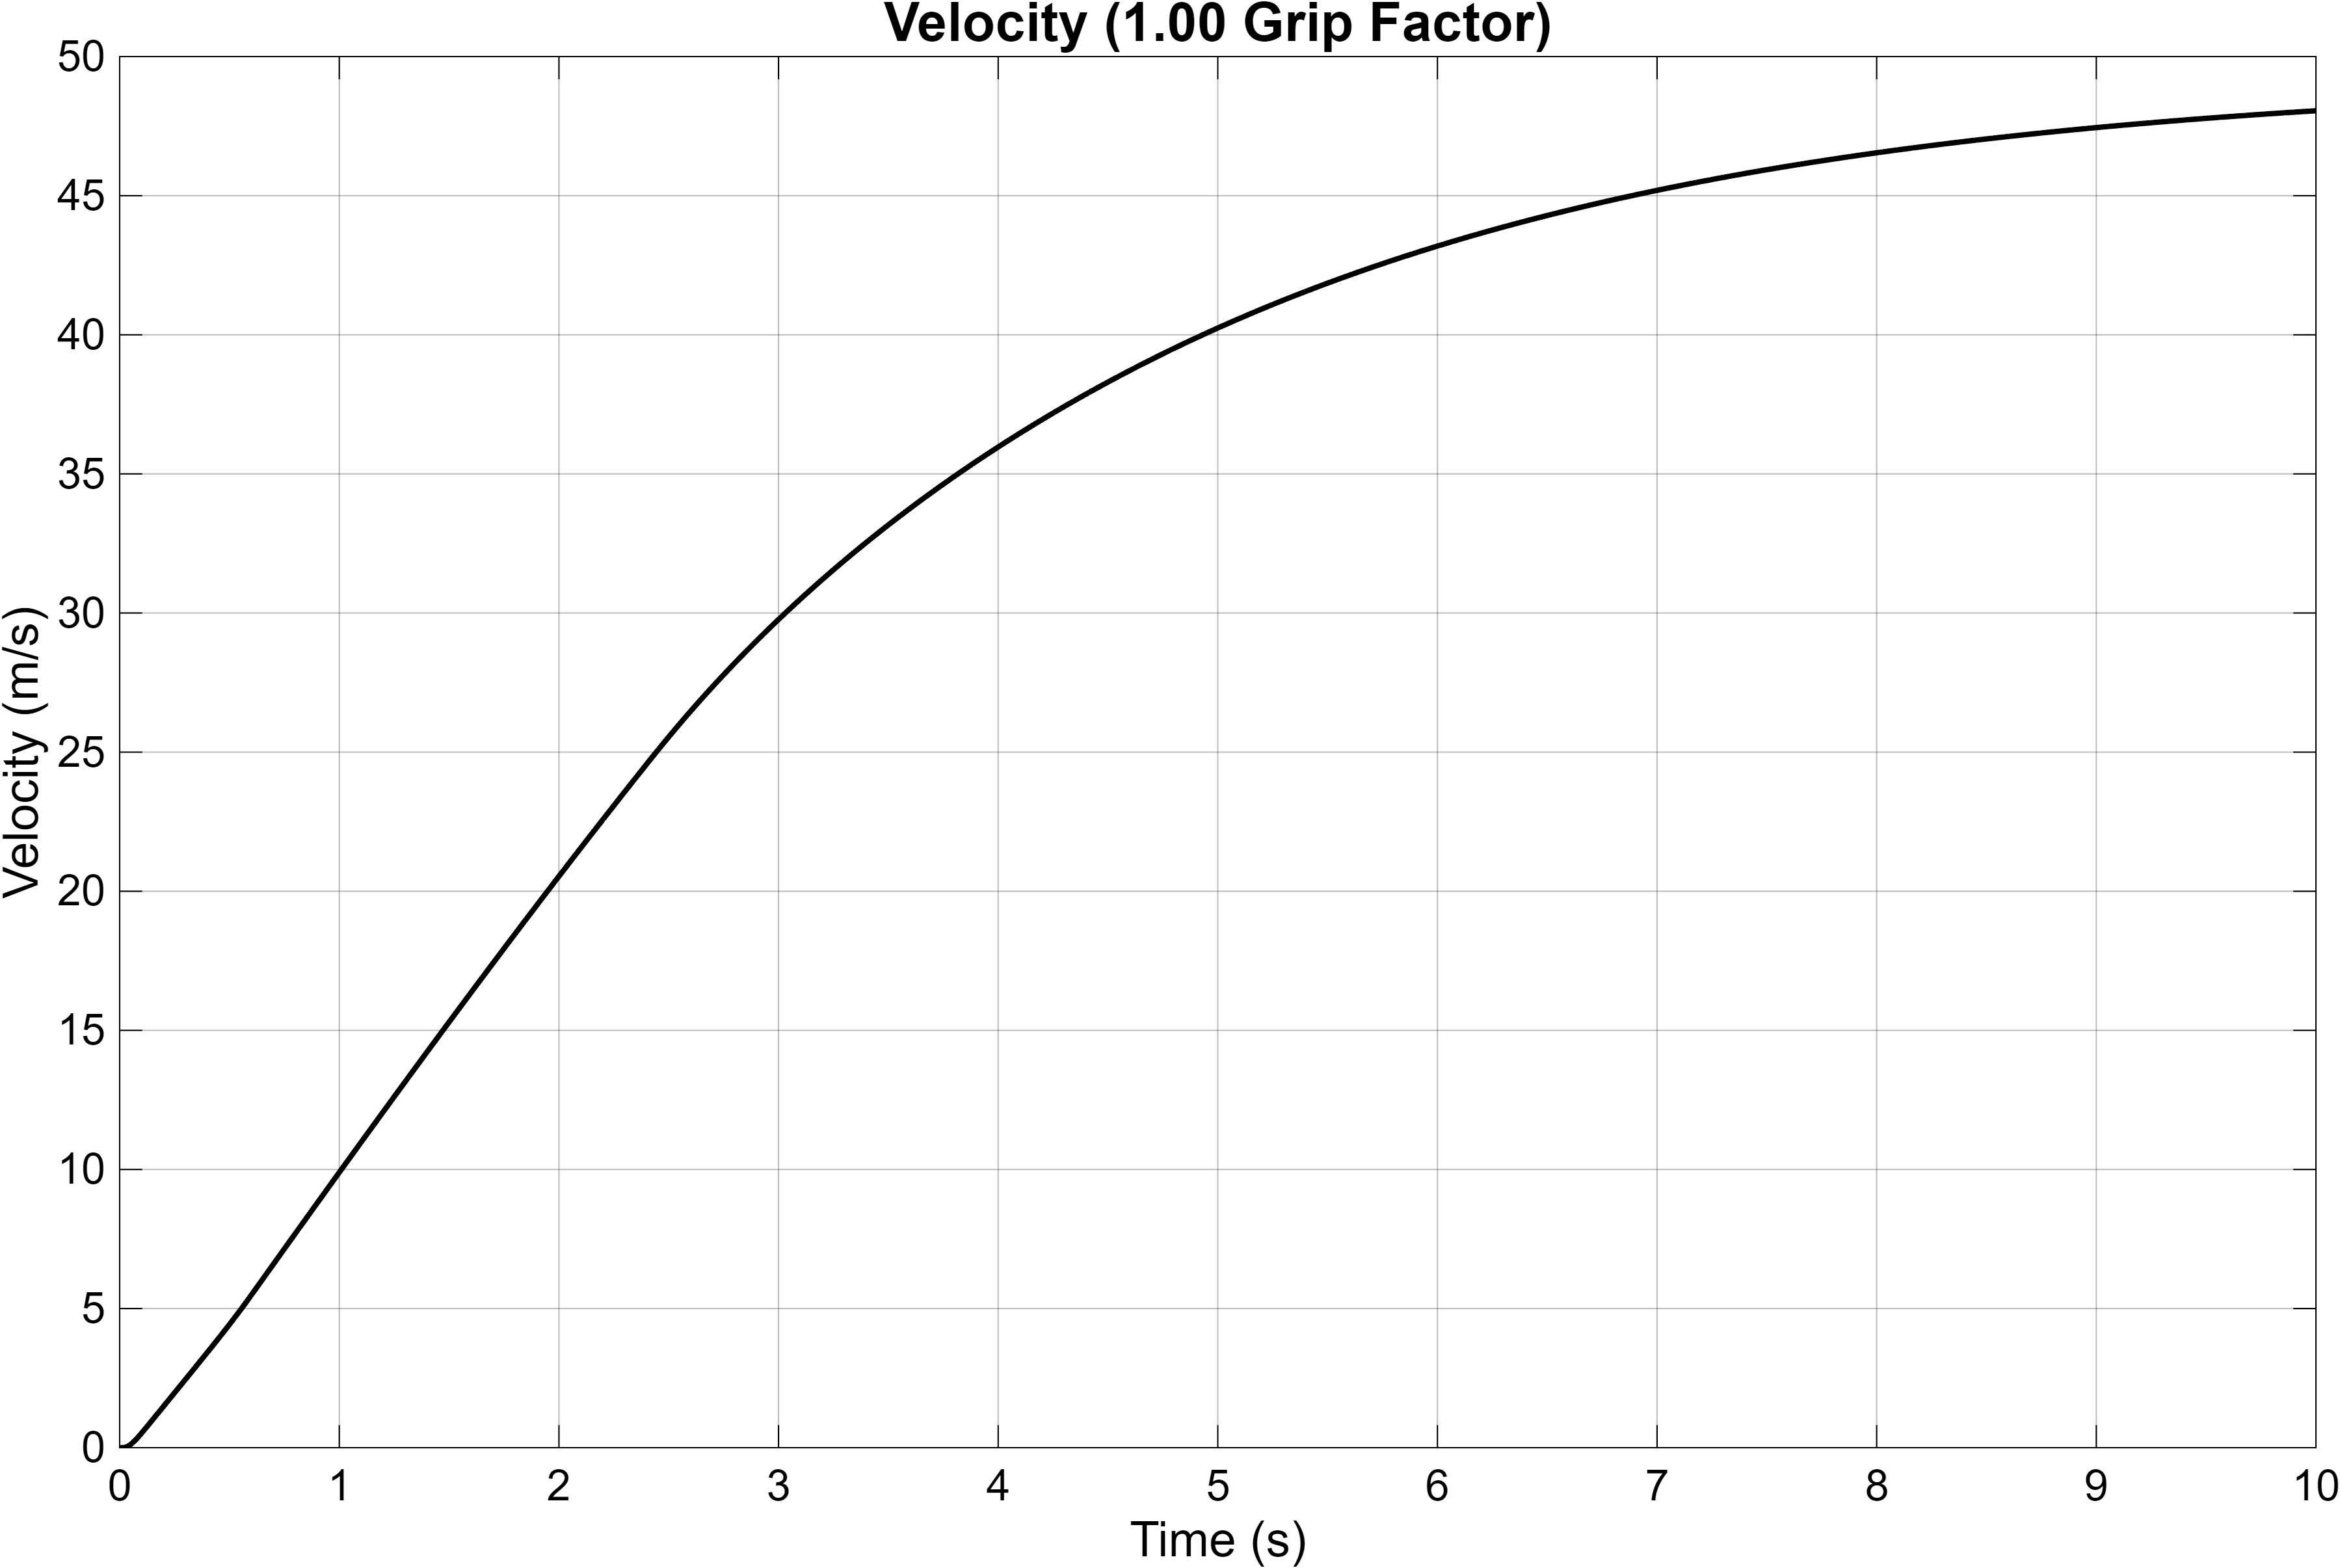

The table this chart was drawn from, first rows:
Time_s, Velocity_mps
0, 0.0001
3.15544362088405e-30, 0.0001
4.8828125e-07, 9.99782746635157e-05
9.765625e-07, 9.99569230794978e-05
1.44770740782034e-06, 9.99366382869289e-05
1.92035994731733e-06, 9.99165971002107e-05
2.39445033248686e-06, 9.98968006697336e-05
2.86998828576885e-06, 9.98772466977922e-05
3.3469828339441e-06, 9.98579329339782e-05
3.82544304038721e-06, 9.98388571436459e-05
4.30537810954119e-06, 9.98200171037003e-05
4.78679747332799e-06, 9.98014105994578e-05
5.26971040713784e-06, 9.9783035439565e-05
5.75412633276817e-06, 9.97648894440132e-05
6.24005484945191e-06, 9.97469704431809e-05
6.72750548287629e-06, 9.9729276287127e-05
7.21648814253425e-06, 9.97118048289127e-05
7.70701253388473e-06, 9.96945539459348e-05
8.19908853732685e-06, 9.96775215260815e-05
8.69272621141119e-06, 9.96607054678531e-05
9.18793562782937e-06, 9.9644103686075e-05
9.68472693864165e-06, 9.96277141094734e-05
1.01831104744039e-05, 9.96115346774729e-05
1.06830966197138e-05, 9.95955633443481e-05
1.11846958488936e-05, 9.95797980779919e-05
1.16879187121134e-05, 9.95642368603122e-05
1.21927759378092e-05, 9.95488776840753e-05
1.26992782975433e-05, 9.9533718557103e-05
1.3207436689621e-05, 9.95187574996773e-05
1.3717262136974e-05, 9.95039925446508e-05
1.42287657229012e-05, 9.9489421739301e-05
1.47419587008842e-05, 9.94750431421633e-05
1.52568523854376e-05, 9.94608548261514e-05
1.57734581950232e-05, 9.94468548772856e-05
1.62917876692147e-05, 9.94330413942175e-05
1.68118525203227e-05, 9.94194124869027e-05
1.73336644942286e-05, 9.94059662802784e-05
1.78572355331843e-05, 9.93927009099883e-05
1.83825775980169e-05, 9.93796145269381e-05
1.89097028647922e-05, 9.9366705292302e-05
1.94386236284223e-05, 9.93539713800157e-05
1.99693522379503e-05, 9.93414109782808e-05
2.05019012135745e-05, 9.93290222867179e-05
2.1036283235875e-05, 9.93168035166974e-05
2.15725110040831e-05, 9.93047528945552e-05
2.21105974769185e-05, 9.92928686560993e-05
2.2650555696802e-05, 9.9281149050634e-05
2.31923988566461e-05, 9.92695923394467e-05
2.37361401878217e-05, 9.92581967981594e-05
2.42817931999563e-05, 9.9246960711648e-05
2.48293715040246e-05, 9.92358823778393e-05
2.53788887961065e-05, 9.92249601079527e-05
2.59303589485399e-05, 9.92141922246294e-05
2.64837960384105e-05, 9.92035770614416e-05
2.70392141756586e-05, 9.91931129661946e-05
2.75966277238947e-05, 9.91827982966766e-05
2.81560511880364e-05, 9.9172631422848e-05
2.87174991705509e-05, 9.91626107275892e-05
2.92809864554435e-05, 9.91527346051428e-05
2.98465280287708e-05, 9.91430014607975e-05
... 94,142 more rows
